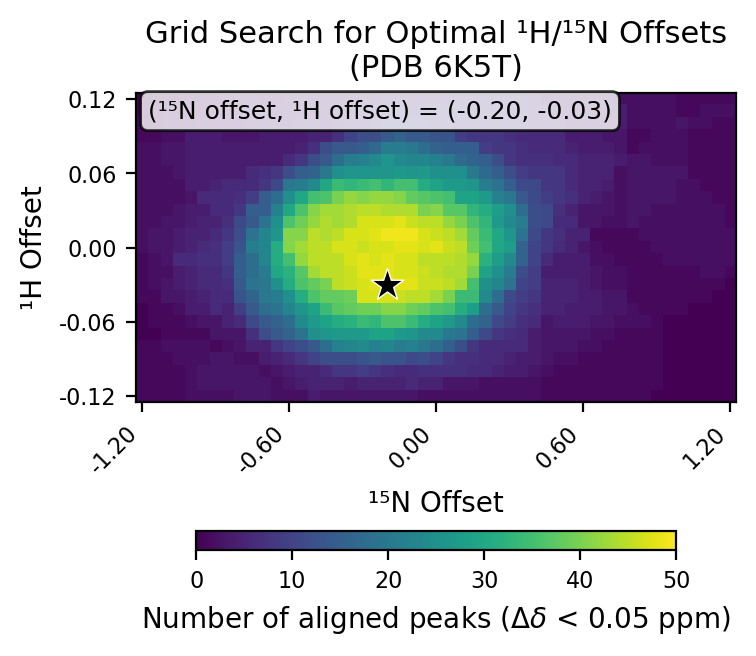

The table this chart was drawn from, first rows:
# h_min, -0.12
# h_max, 0.12
# h_step, 0.01
# n_min, -1.2
# n_max, 1.2
# n_step, 0.05
# cutoff, 0.05
h_values, -0.12, -0.11, -0.1, -0.09, -0.08, -0.07, -0.06, -0.05, -0.04, -0.03, -0.02, -0.01, 0.0, 0.01, 0.02, 0.03, 0.04, 0.05, 0.06, 0.07, 0.08, 0.09, 0.1
n_values, -1.2, -1.15, -1.1, -1.05, -1.0, -0.95, -0.9, -0.85, -0.8, -0.75, -0.7, -0.65, -0.6, -0.55, -0.5, -0.45, -0.4, -0.35, -0.3, -0.25, -0.2, -0.15, -0.1
-0.12, 1, 1, 1, 1, 2, 2, 2, 2, 3, 3, 3, 2, 2, 2, 4, 3, 3, 3, 3, 3, 3, 3, 3
-0.11, 1, 1, 1, 1, 2, 3, 3, 3, 3, 3, 3, 2, 3, 4, 5, 5, 5, 4, 5, 5, 5, 5, 6
-0.1, 1, 1, 1, 1, 2, 3, 3, 3, 3, 3, 2, 3, 4, 5, 5, 6, 8, 8, 9, 8, 7, 6, 6
-0.09, 1, 1, 1, 2, 2, 2, 3, 3, 2, 2, 4, 5, 6, 8, 10, 12, 12, 12, 13, 14, 13, 13, 11
-0.08, 1, 1, 2, 2, 2, 2, 1, 2, 3, 5, 5, 8, 10, 12, 14, 18, 22, 23, 24, 22, 23, 21, 22
-0.07, 0, 0, 1, 1, 1, 1, 3, 3, 3, 7, 12, 14, 16, 19, 25, 26, 27, 27, 27, 29, 29, 27, 26
-0.06, 0, 1, 1, 1, 2, 3, 3, 5, 6, 11, 14, 16, 18, 24, 27, 29, 31, 32, 34, 33, 36, 36, 34
-0.05, 0, 1, 1, 2, 4, 4, 6, 5, 9, 14, 18, 19, 23, 26, 29, 34, 37, 38, 39, 39, 41, 41, 39
-0.04, 1, 1, 3, 3, 4, 5, 6, 6, 13, 16, 20, 21, 25, 31, 36, 38, 38, 39, 47, 47, 47, 46, 45
-0.03, 1, 2, 3, 4, 5, 6, 6, 7, 14, 19, 20, 25, 31, 36, 38, 40, 45, 46, 47, 48, 50, 48, 48
-0.02, 1, 2, 2, 4, 5, 6, 6, 8, 15, 18, 21, 30, 32, 37, 43, 45, 45, 46, 48, 48, 48, 47, 47
-0.01, 1, 2, 3, 6, 6, 7, 7, 9, 15, 18, 23, 31, 35, 42, 45, 45, 45, 47, 48, 47, 48, 47, 47
0.0, 2, 3, 3, 4, 5, 6, 7, 9, 13, 21, 23, 31, 41, 43, 45, 45, 47, 47, 46, 47, 47, 48, 48
0.01, 2, 3, 3, 4, 5, 5, 6, 8, 12, 19, 23, 26, 41, 41, 45, 44, 45, 47, 47, 48, 49, 49, 49
0.02, 2, 2, 3, 3, 4, 5, 5, 7, 11, 14, 19, 25, 36, 39, 42, 44, 43, 44, 47, 47, 47, 48, 46
0.03, 2, 2, 2, 3, 4, 4, 6, 6, 8, 15, 15, 22, 30, 36, 41, 43, 43, 44, 45, 45, 44, 44, 44
0.04, 2, 2, 2, 2, 3, 6, 6, 6, 7, 9, 15, 18, 25, 30, 35, 36, 40, 42, 41, 42, 42, 41, 38
0.05, 2, 2, 2, 2, 4, 4, 5, 6, 6, 6, 8, 11, 20, 21, 24, 30, 34, 33, 34, 35, 33, 35, 35
0.06, 2, 2, 2, 3, 4, 4, 4, 4, 4, 6, 7, 8, 12, 15, 16, 20, 25, 26, 26, 26, 26, 27, 26
0.07, 2, 2, 3, 3, 4, 4, 4, 4, 4, 4, 4, 4, 6, 8, 12, 14, 18, 21, 22, 24, 26, 24, 23
0.08, 2, 2, 3, 3, 4, 4, 4, 4, 4, 4, 4, 4, 4, 5, 7, 12, 14, 14, 15, 17, 21, 21, 20
0.09, 1, 1, 2, 2, 4, 4, 4, 3, 3, 3, 4, 4, 4, 4, 5, 5, 7, 10, 12, 12, 14, 16, 14
0.1, 1, 1, 2, 2, 2, 3, 3, 3, 3, 4, 4, 4, 4, 5, 5, 4, 5, 6, 6, 7, 9, 9, 9
0.11, 0, 1, 2, 2, 2, 2, 3, 3, 4, 4, 4, 4, 4, 4, 4, 4, 4, 5, 5, 6, 7, 8, 6
0.12, 0, 0, 1, 1, 2, 2, 2, 3, 4, 4, 3, 3, 4, 4, 4, 4, 4, 4, 5, 5, 6, 6, 6
best_n_offset, -0.2
best_h_offset, -0.03
best_count, 50
